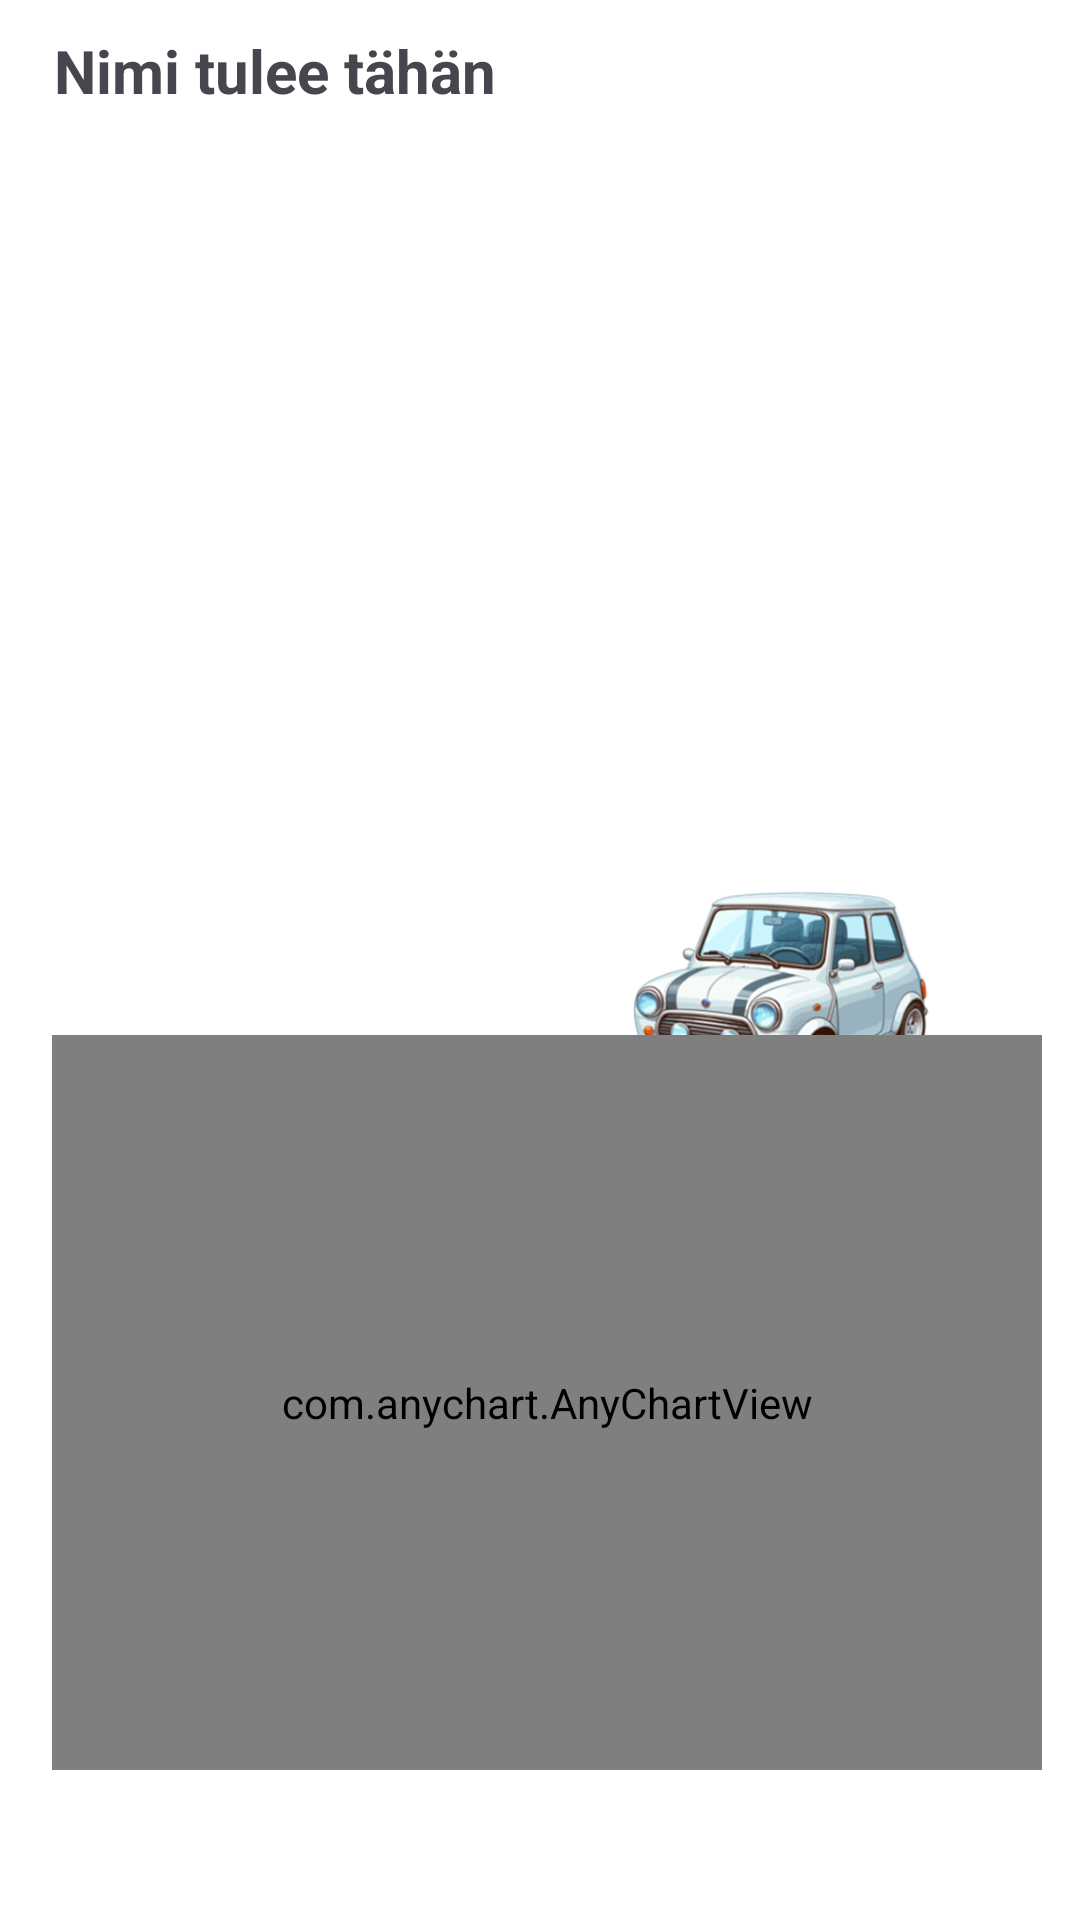

Android layout source for this screen:
<!-- AndroidManifest.xml: application theme Theme.OO_Ohjelmointi_Projekti -->
<!-- res/layout/fragment_city_info.xml -->
<?xml version="1.0" encoding="utf-8"?>
<androidx.constraintlayout.widget.ConstraintLayout xmlns:android="http://schemas.android.com/apk/res/android"
    xmlns:app="http://schemas.android.com/apk/res-auto"
    xmlns:tools="http://schemas.android.com/tools"
    android:layout_width="match_parent"
    android:layout_height="match_parent"
    android:background="#FFFFFF"
    tools:context=".fragments.CityInfoFragment">

    <TextView
        android:id="@+id/TemperatureText"
        android:layout_width="318dp"
        android:layout_height="23dp"
        android:layout_marginTop="8dp"
        app:layout_constraintEnd_toEndOf="parent"
        app:layout_constraintHorizontal_bias="0.505"
        app:layout_constraintStart_toStartOf="parent"
        app:layout_constraintTop_toBottomOf="@+id/EmploymentSelfSufficiencyText" />

    <TextView
        android:id="@+id/WeatherDescriptionText"
        android:layout_width="173dp"
        android:layout_height="60dp"
        android:layout_marginTop="8dp"
        app:layout_constraintEnd_toEndOf="parent"
        app:layout_constraintHorizontal_bias="0.197"
        app:layout_constraintStart_toStartOf="parent"
        app:layout_constraintTop_toBottomOf="@+id/TemperatureText" />

    <TextView
        android:id="@+id/CarAmountText"
        android:layout_width="167dp"
        android:layout_height="34dp"
        android:layout_marginTop="8dp"
        app:layout_constraintEnd_toEndOf="parent"
        app:layout_constraintHorizontal_bias="0.192"
        app:layout_constraintStart_toStartOf="parent"
        app:layout_constraintTop_toBottomOf="@+id/WeatherDescriptionText" />

    <TextView
        android:id="@+id/EmploymentSelfSufficiencyText"
        android:layout_width="318dp"
        android:layout_height="23dp"
        android:layout_marginTop="8dp"
        app:layout_constraintEnd_toEndOf="parent"
        app:layout_constraintHorizontal_bias="0.505"
        app:layout_constraintStart_toStartOf="parent"
        app:layout_constraintTop_toBottomOf="@+id/EmploymentRateText" />

    <TextView
        android:id="@+id/EmploymentRateText"
        android:layout_width="318dp"
        android:layout_height="23dp"
        android:layout_marginTop="8dp"
        app:layout_constraintEnd_toEndOf="parent"
        app:layout_constraintHorizontal_bias="0.505"
        app:layout_constraintStart_toStartOf="parent"
        app:layout_constraintTop_toBottomOf="@+id/PopulationChangeText" />

    <TextView
        android:id="@+id/PopulationChangeText"
        android:layout_width="318dp"
        android:layout_height="23dp"
        android:layout_marginTop="8dp"
        app:layout_constraintEnd_toEndOf="parent"
        app:layout_constraintStart_toStartOf="parent"
        app:layout_constraintTop_toBottomOf="@+id/CityOnePopulationAmountText" />

    <TextView
        android:id="@+id/CityWikiUrlText"
        android:layout_width="318dp"
        android:layout_height="23dp"
        android:layout_marginTop="8dp"
        android:autoLink="web"
        android:linksClickable="true"
        app:layout_constraintEnd_toEndOf="parent"
        app:layout_constraintStart_toStartOf="parent"
        app:layout_constraintTop_toBottomOf="@+id/CityDescriptionText" />

    <TextView
        android:id="@+id/CityOnePopulationAmountText"
        android:layout_width="318dp"
        android:layout_height="23dp"
        android:layout_marginTop="8dp"
        app:layout_constraintEnd_toEndOf="parent"
        app:layout_constraintStart_toStartOf="parent"
        app:layout_constraintTop_toBottomOf="@+id/CityWikiUrlText" />

    <TextView
        android:id="@+id/CityDescriptionText"
        android:layout_width="318dp"
        android:layout_height="23dp"
        android:layout_marginTop="8dp"
        app:layout_constraintEnd_toEndOf="parent"
        app:layout_constraintStart_toStartOf="parent"
        app:layout_constraintTop_toBottomOf="@+id/CityOneNameText" />

    <TextView
        android:id="@+id/CityOneNameText"
        android:layout_width="324dp"
        android:layout_height="31dp"
        android:layout_marginTop="10dp"
        android:text="Nimi tulee tähän"
        android:textSize="20sp"
        android:textStyle="bold"
        app:layout_constraintEnd_toEndOf="parent"
        app:layout_constraintStart_toStartOf="parent"
        app:layout_constraintTop_toTopOf="parent" />

    <ImageView
        android:id="@+id/CarImageView"
        android:layout_width="175dp"
        android:layout_height="134dp"
        android:layout_marginTop="8dp"
        android:src="@drawable/car_tier_1"
        app:layout_constraintEnd_toEndOf="parent"
        app:layout_constraintHorizontal_bias="0.932"
        app:layout_constraintStart_toStartOf="parent"
        app:layout_constraintTop_toBottomOf="@+id/TemperatureText" />

    <com.anychart.AnyChartView
        android:id="@+id/populationChart"
        android:layout_width="330dp"
        android:layout_height="245dp"
        android:layout_marginBottom="50dp"
        app:layout_constraintBottom_toBottomOf="parent"
        app:layout_constraintEnd_toEndOf="parent"
        app:layout_constraintHorizontal_bias="0.58"
        app:layout_constraintStart_toStartOf="parent"
        app:layout_constraintTop_toBottomOf="@+id/CarAmountText"
        app:layout_constraintVertical_bias="1.0" />

</androidx.constraintlayout.widget.ConstraintLayout>
<!-- resources referenced by this layout -->
<resources>
  <!-- drawable car_tier_1: png bitmap (drawable, 109384 bytes) -->
  <style name="Theme.OO_Ohjelmointi_Projekti" parent="Base.Theme.OO_Ohjelmointi_Projekti" />
  <style name="Base.Theme.OO_Ohjelmointi_Projekti" parent="Theme.Material3.DayNight.NoActionBar">
          
          
      </style>
</resources>
